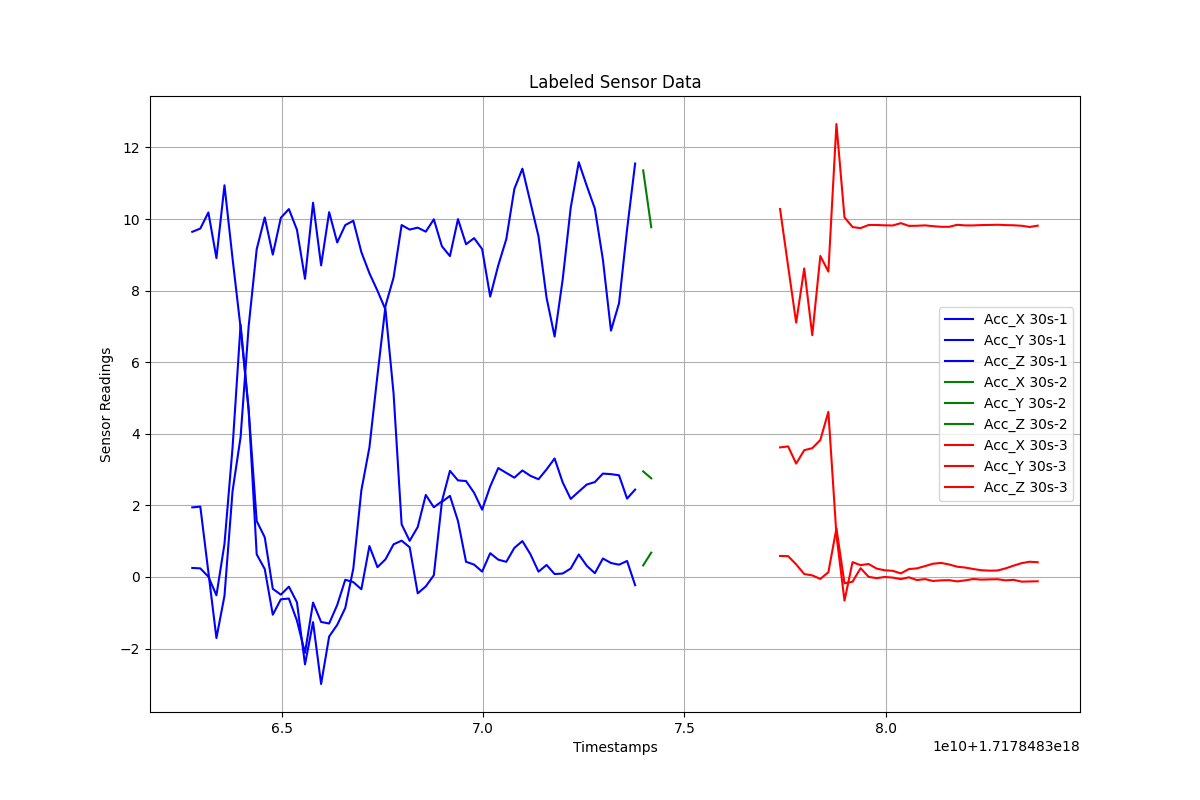

Source data for this figure (header and first rows):
Timestamps, Acc_X, Acc_Y, Acc_Z, Label
1.7178483627768934e+18, 0.2521, 1.944, 9.643, 30s-1
1.7178483629768934e+18, 0.2391, 1.964, 9.734, 30s-1
1.7178483631768934e+18, 0.008607, 0.1343, 10.18, 30s-1
1.7178483633768934e+18, -0.5128, -1.706, 8.909, 30s-1
1.7178483635768934e+18, 0.9249, -0.5264, 10.94, 30s-1
1.7178483637768934e+18, 3.607, 2.392, 8.901, 30s-1
1.7178483639768934e+18, 7.045, 3.908, 6.963, 30s-1
1.7178483641768934e+18, 4.684, 7, 4.662, 30s-1
1.7178483643768934e+18, 0.6324, 9.156, 1.562, 30s-1
1.7178483645768934e+18, 0.2207, 10.04, 1.109, 30s-1
1.7178483647768934e+18, -1.055, 9.006, -0.332, 30s-1
1.7178483649768934e+18, -0.6239, 10.03, -0.4951, 30s-1
1.7178483651768934e+18, -0.6033, 10.28, -0.2712, 30s-1
1.7178483653768934e+18, -1.22, 9.699, -0.7085, 30s-1
1.7178483655768934e+18, -2.122, 8.331, -2.442, 30s-1
1.7178483657768934e+18, -0.715, 10.45, -1.263, 30s-1
1.7178483659768934e+18, -1.257, 8.705, -2.991, 30s-1
1.7178483661768934e+18, -1.3, 10.19, -1.663, 30s-1
1.7178483663768934e+18, -0.7839, 9.345, -1.339, 30s-1
1.7178483665768934e+18, -0.079, 9.831, -0.868, 30s-1
1.7178483667768934e+18, -0.1438, 9.951, 0.2344, 30s-1
1.7178483669768934e+18, -0.3439, 9.075, 2.419, 30s-1
1.7178483671768934e+18, 0.8635, 8.486, 3.62, 30s-1
1.7178483673768934e+18, 0.2732, 7.996, 5.637, 30s-1
1.7178483675768934e+18, 0.4934, 7.468, 7.578, 30s-1
1.7178483677768934e+18, 0.9115, 5.126, 8.365, 30s-1
1.7178483679768934e+18, 1.014, 1.469, 9.832, 30s-1
1.7178483681768934e+18, 0.8291, 1.009, 9.705, 30s-1
1.7178483683768934e+18, -0.4581, 1.396, 9.759, 30s-1
1.7178483685768934e+18, -0.2643, 2.292, 9.647, 30s-1
1.7178483687768934e+18, 0.04863, 1.947, 9.992, 30s-1
1.7178483689768934e+18, 2.096, 2.113, 9.24, 30s-1
1.7178483691768934e+18, 2.266, 2.964, 8.965, 30s-1
1.7178483693768934e+18, 1.563, 2.698, 9.997, 30s-1
1.7178483695768934e+18, 0.424, 2.679, 9.296, 30s-1
1.7178483697768934e+18, 0.3454, 2.352, 9.466, 30s-1
1.7178483699768934e+18, 0.1491, 1.88, 9.159, 30s-1
1.7178483701768934e+18, 0.6642, 2.529, 7.833, 30s-1
1.7178483703768934e+18, 0.4833, 3.043, 8.704, 30s-1
1.7178483705768934e+18, 0.4229, 2.907, 9.439, 30s-1
1.7178483707768934e+18, 0.8114, 2.775, 10.84, 30s-1
1.7178483709768934e+18, 1.002, 2.975, 11.41, 30s-1
1.7178483711768934e+18, 0.633, 2.825, 10.46, 30s-1
1.7178483713768934e+18, 0.1477, 2.731, 9.515, 30s-1
1.7178483715768934e+18, 0.335, 3.004, 7.802, 30s-1
1.7178483717768934e+18, 0.08079, 3.31, 6.716, 30s-1
1.7178483719768934e+18, 0.09625, 2.643, 8.307, 30s-1
1.7178483721768934e+18, 0.2349, 2.18, 10.32, 30s-1
1.7178483723768934e+18, 0.6291, 2.385, 11.59, 30s-1
1.7178483725768934e+18, 0.3109, 2.583, 10.92, 30s-1
1.7178483727768934e+18, 0.1051, 2.651, 10.29, 30s-1
1.7178483729768934e+18, 0.5151, 2.888, 8.86, 30s-1
1.7178483731768934e+18, 0.3905, 2.872, 6.881, 30s-1
1.7178483733768934e+18, 0.3423, 2.84, 7.647, 30s-1
1.7178483735768934e+18, 0.4469, 2.189, 9.713, 30s-1
1.7178483737768934e+18, -0.2302, 2.44, 11.55, 30s-1
1.7178483739768934e+18, 0.322, 2.95, 11.36, 30s-2
1.7178483741768934e+18, 0.6798, 2.756, 9.77, 30s-2
1.7178483773768934e+18, 0.5873, 3.62, 10.28, 30s-3
1.7178483775768934e+18, 0.5815, 3.647, 8.681, 30s-3
... 31 more rows
